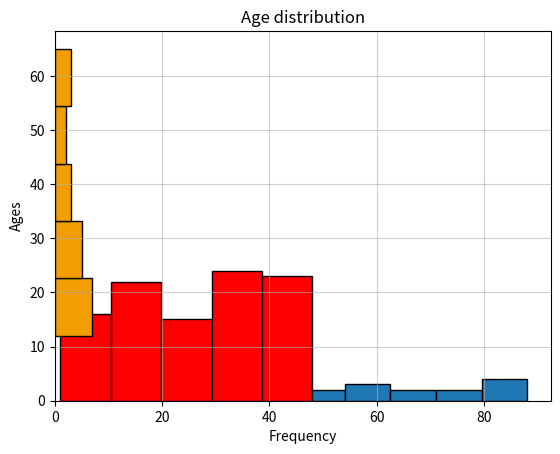

Recreate this plot in Python.
import matplotlib.pyplot as plt
import numpy as np

# 1.
# Create a list of test scores for 30 students (you can just make up random numbers between 0 and 100).
# Plot a histogram of the scores.
# Use 10 bins.
# Add a title and labels for the x-axis ("Score") and y-axis ("Number of Students").

rng = np.random.default_rng(seed=3)
marks = rng.integers(0, 100, size=30)
plt.title("Scores of 30 students")
plt.hist(marks, 10, edgecolor='k')
plt.xlabel("Score")
plt.ylabel("Frequency")
plt.show()


# 2.
# Plot a histogram of this data.
# Use 5 bins.
# Customize the bar color and add grid lines.

data = rng.integers(1, 50, size=100)
plt.hist(data, bins=5, color='red', edgecolor = 'k')
plt.grid(alpha = 0.6)
plt.show()


# 3.
# Plot a horizontal histogram (orientation='horizontal').
# Use 5 bins.
# Change the bar color to orange and add black edges.
# Add a title and axis labels.

ages = [12, 17, 19, 24, 30, 22, 45, 37, 29, 31, 34, 40, 15, 18, 21, 25, 50, 55, 60, 65]
plt.title("Age distribution")
plt.hist(ages, bins=5, color="#F29E02FF", edgecolor = 'k', orientation='horizontal')
plt.ylabel("Ages")
plt.xlabel('Frequency')
plt.show()